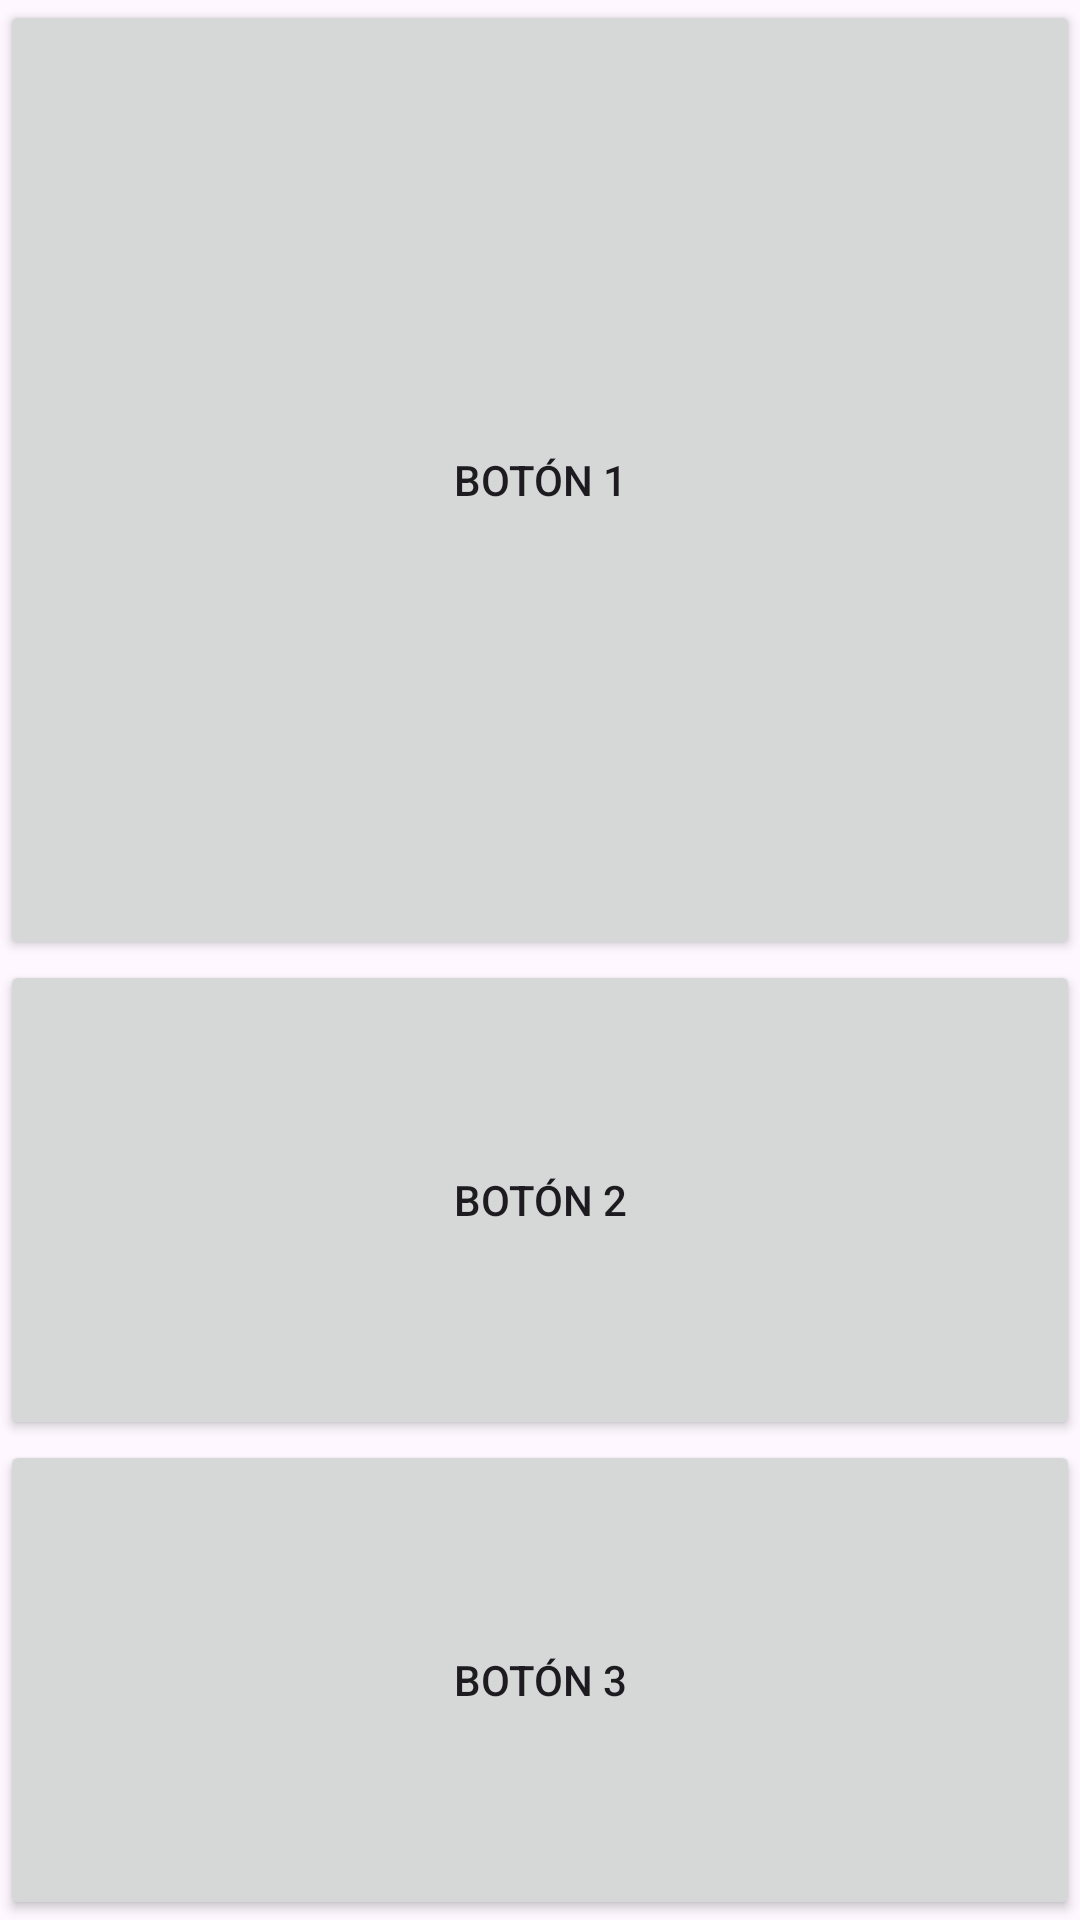

Write the Android layout XML for this screen, with the resource values it uses.
<!-- AndroidManifest.xml: application theme Theme.ORD2DAMM08 -->
<!-- res/layout/activity_ex11.xml -->
<?xml version="1.0" encoding="utf-8"?>
<LinearLayout
    xmlns:android="http://schemas.android.com/apk/res/android"
    android:layout_width="match_parent"
    android:layout_height="match_parent"
    android:orientation="vertical">


    <Button
        android:layout_width="match_parent"
        android:layout_height="0dp"
        android:layout_weight="2"
        android:text="Botón 1" />


    <Button
        android:layout_width="match_parent"
        android:layout_height="0dp"
        android:layout_weight="1"
        android:text="Botón 2" />


    <Button
        android:layout_width="match_parent"
        android:layout_height="0dp"
        android:layout_weight="1"
        android:text="Botón 3" />
</LinearLayout>
<!-- resources referenced by this layout -->
<resources>
  <style name="Theme.ORD2DAMM08" parent="Base.Theme.ORD2DAMM08" />
  <style name="Base.Theme.ORD2DAMM08" parent="Theme.Material3.DayNight.NoActionBar">
          
          
      </style>
</resources>
